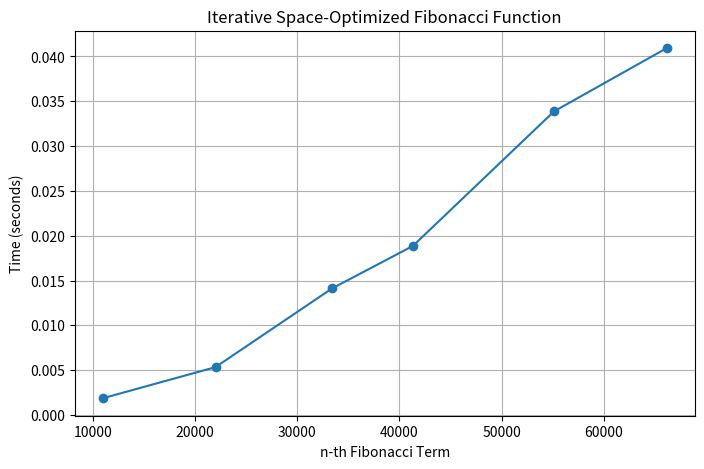

Python code for this plot:
import time
import matplotlib.pyplot as plt
import numpy as np
import pandas as pd

def compute_fibonacci(n):
    if n <= 1:
        return n

    fib_current = 0
    fib_prev = 1
    fib_prev_prev = 0

    for _ in range(2, n + 1):
        fib_current = fib_prev + fib_prev_prev
        fib_prev_prev = fib_prev
        fib_prev = fib_current

    return fib_current

# Indices to compute Fibonacci numbers for
fibo_indices = [11000, 22015, 33420, 41325, 55130, 66135]
execution_durations = []

# Measure execution time for each index
for index in fibo_indices:
    start = time.time()
    compute_fibonacci(index)
    end = time.time()
    execution_durations.append(end - start)

# Prepare a table to display execution times
data_matrix = np.zeros((4, len(fibo_indices)))
data_matrix[1, :] = execution_durations

df_results = pd.DataFrame(data_matrix, columns=fibo_indices)
df_results.index = range(4)

pd.set_option('display.max_columns', None)
print(df_results)

# Additionally, store computed Fibonacci numbers and their execution times
fibo_numbers = []
timings = []
for index in fibo_indices:
    start = time.time()
    result = compute_fibonacci(index)
    end = time.time()
    fibo_numbers.append(result)
    timings.append(end - start)

# Plot the execution times for the iterative Fibonacci computation
plt.figure(figsize=(8, 5))
plt.plot(fibo_indices, timings, marker='o', linestyle='-')
plt.xlabel("n-th Fibonacci Term")
plt.ylabel("Time (seconds)")
plt.title("Iterative Space-Optimized Fibonacci Function")
plt.grid()
plt.show()
